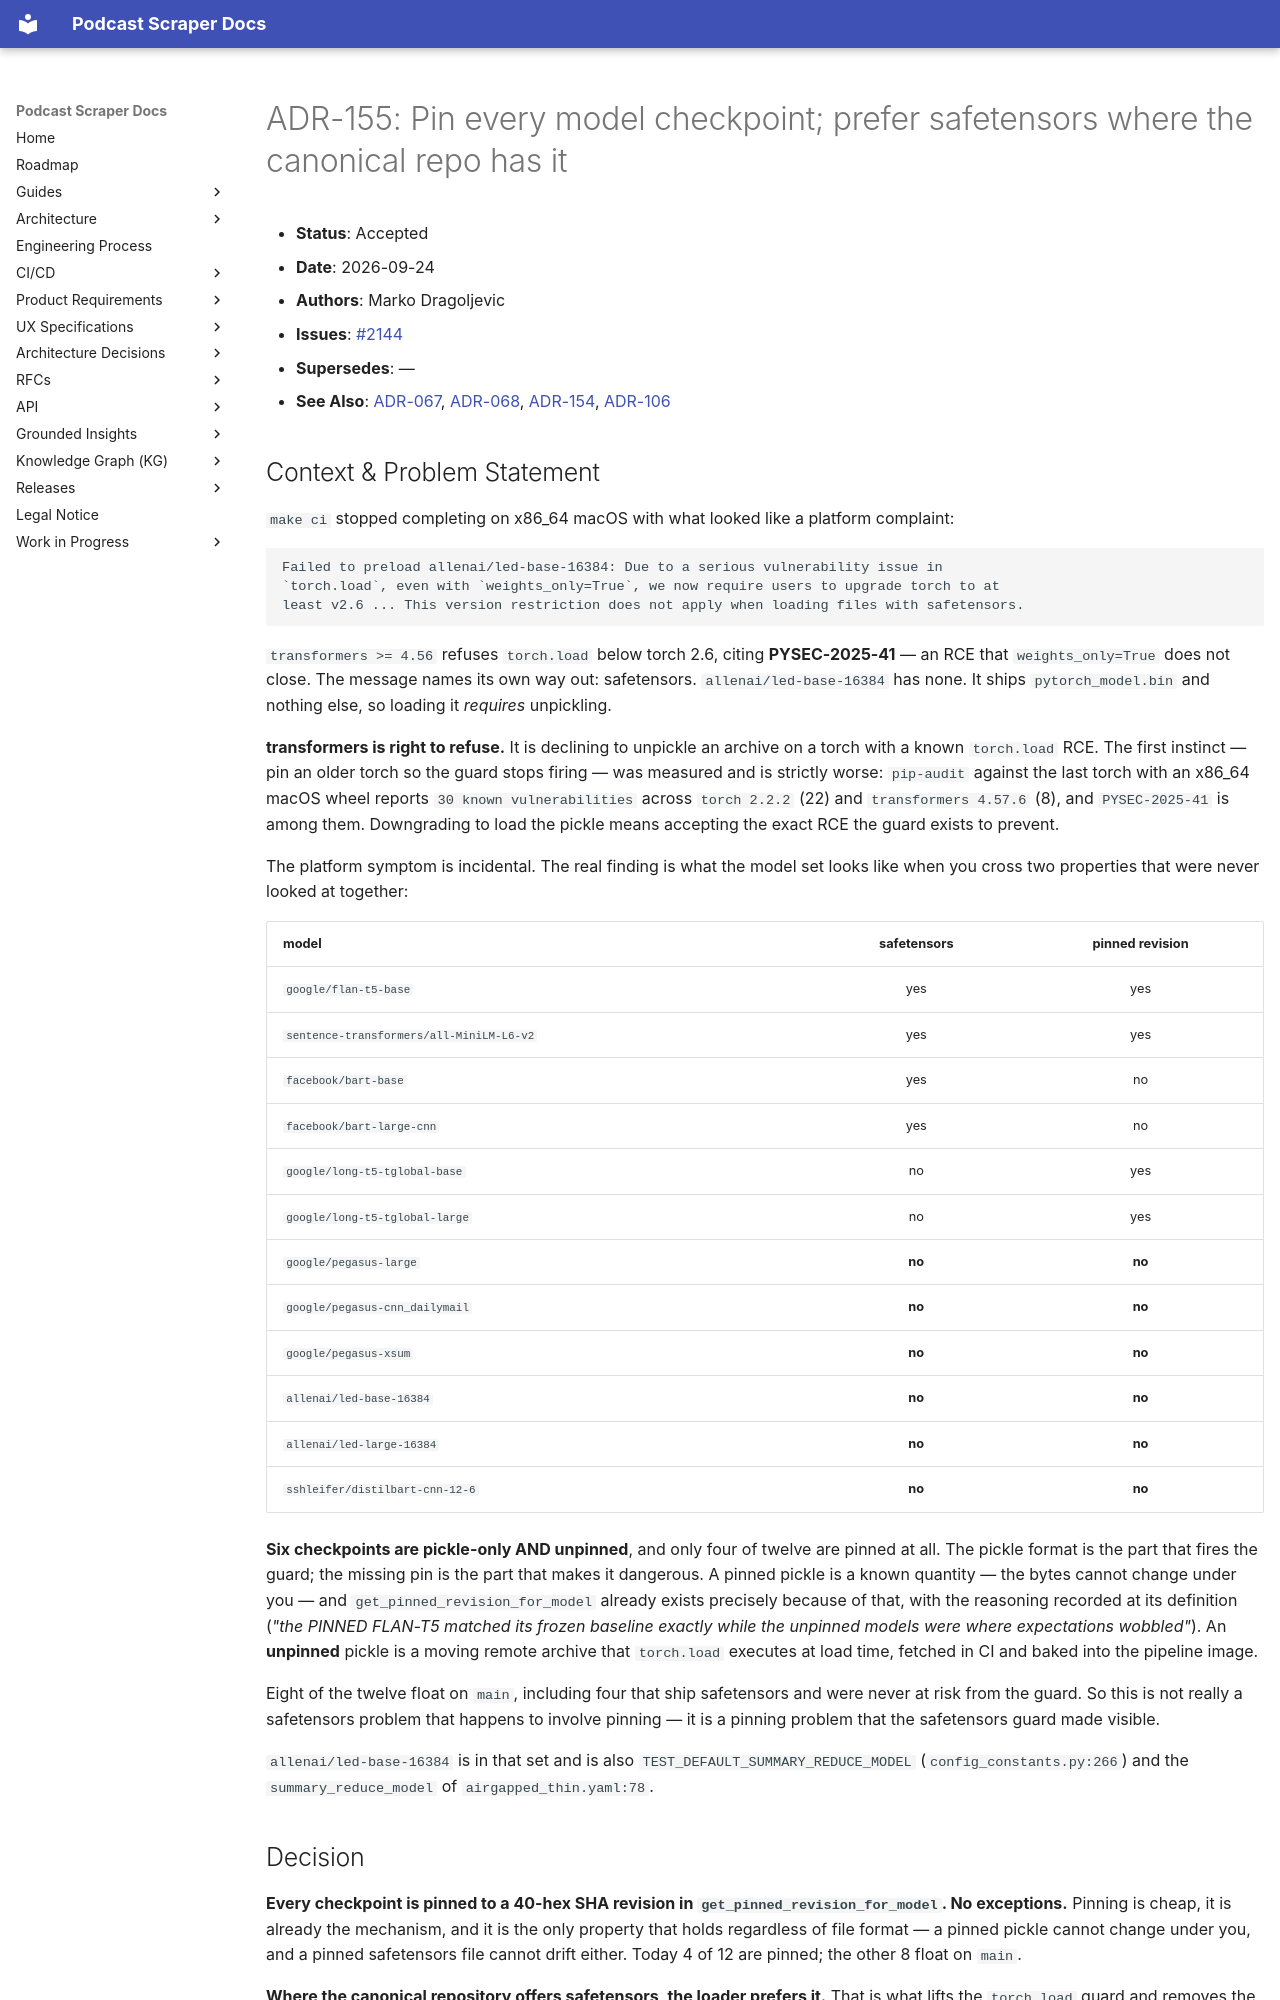

repository: chipi/podcast_scraper · page: adr/ADR-155-pin-every-model-checkpoint/index.html · generator: mkdocs

# ADR-155: Pin every model checkpoint; prefer safetensors where the canonical repo has it

- **Status**: Accepted
- **Date**: 2026-09-24
- **Authors**: Marko Dragoljevic
- **Issues**: [#2144](https://github.com/chipi/podcast_scraper/issues/2144)
- **Supersedes**: —
- **See Also**: [ADR-067](ADR-067-pegasus-led-retirement-podcast-content.md),
  [ADR-068](ADR-068-bart-led-as-ml-production-baseline.md),
  [ADR-154](ADR-154-hybrid-map-reduce-retirement.md),
  [ADR-106](ADR-106-transformers-v5-ml-backend-unification.md)

## Context & Problem Statement

`make ci` stopped completing on x86_64 macOS with what looked like a platform complaint:

```text
Failed to preload allenai/led-base-16384: Due to a serious vulnerability issue in
`torch.load`, even with `weights_only=True`, we now require users to upgrade torch to at
least v2.6 ... This version restriction does not apply when loading files with safetensors.
```

`transformers >= 4.56` refuses `torch.load` below torch 2.6, citing **PYSEC-2025-41** — an RCE
that `weights_only=True` does not close. The message names its own way out: safetensors.
`allenai/led-base-16384` has none. It ships `pytorch_model.bin` and nothing else, so loading it
*requires* unpickling.

**transformers is right to refuse.** It is declining to unpickle an archive on a torch with a
known `torch.load` RCE. The first instinct — pin an older torch so the guard stops firing — was
measured and is strictly worse: `pip-audit` against the last torch with an x86_64 macOS wheel
reports `30 known vulnerabilities` across `torch 2.2.2` (22) and `transformers 4.57.6` (8), and
`PYSEC-2025-41` is among them. Downgrading to load the pickle means accepting the exact RCE the
guard exists to prevent.

The platform symptom is incidental. The real finding is what the model set looks like when you
cross two properties that were never looked at together:

| model | safetensors | pinned revision |
| ----- | :---------: | :-------------: |
| `google/flan-t5-base` | yes | yes |
| `sentence-transformers/all-MiniLM-L6-v2` | yes | yes |
| `facebook/bart-base` | yes | no |
| `facebook/bart-large-cnn` | yes | no |
| `google/long-t5-tglobal-base` | no | yes |
| `google/long-t5-tglobal-large` | no | yes |
| `google/pegasus-large` | **no** | **no** |
| `google/pegasus-cnn_dailymail` | **no** | **no** |
| `google/pegasus-xsum` | **no** | **no** |
| `allenai/led-base-16384` | **no** | **no** |
| `allenai/led-large-16384` | **no** | **no** |
| `sshleifer/distilbart-cnn-12-6` | **no** | **no** |

**Six checkpoints are pickle-only AND unpinned**, and only four of twelve are pinned at all.
The pickle format is the part that fires the guard; the missing pin is the part that makes it
dangerous. A pinned pickle is a known quantity — the bytes cannot change under you — and
`get_pinned_revision_for_model` already exists precisely because of that, with the reasoning
recorded at its definition (*"the PINNED FLAN-T5 matched its frozen baseline exactly while the
unpinned models were where expectations wobbled"*). An **unpinned** pickle is a moving remote
archive that `torch.load` executes at load time, fetched in CI and baked into the pipeline image.

Eight of the twelve float on `main`, including four that ship safetensors and were never at risk
from the guard. So this is not really a safetensors problem that happens to involve pinning — it
is a pinning problem that the safetensors guard made visible.

`allenai/led-base-16384` is in that set and is also `TEST_DEFAULT_SUMMARY_REDUCE_MODEL`
(`config_constants.py:266`) and the `summary_reduce_model` of `airgapped_thin.yaml:78`.

## Decision

**Every checkpoint is pinned to a 40-hex SHA revision in `get_pinned_revision_for_model`. No
exceptions.** Pinning is cheap, it is already the mechanism, and it is the only property that
holds regardless of file format — a pinned pickle cannot change under you, and a pinned
safetensors file cannot drift either. Today 4 of 12 are pinned; the other 8 float on `main`.

**Where the canonical repository offers safetensors, the loader prefers it.** That is what lifts
the `torch.load` guard and removes the unpickling step entirely. It is a second, independent
requirement — not an alternative to pinning.

**A community re-upload is not an acceptable way to satisfy the safetensors requirement.**
Checked on 2026-09-24: the `distilbart-cnn-12-6` copies on the Hub are themselves pickle-only,
and `allenai/led-base-16384-ms2` — the one nearby repo that does ship safetensors — is a
fine-tune on MS2, i.e. different weights. Swapping a canonical checkpoint for an individual's
re-upload trades a format problem for a provenance problem, which is the worse of the two.
